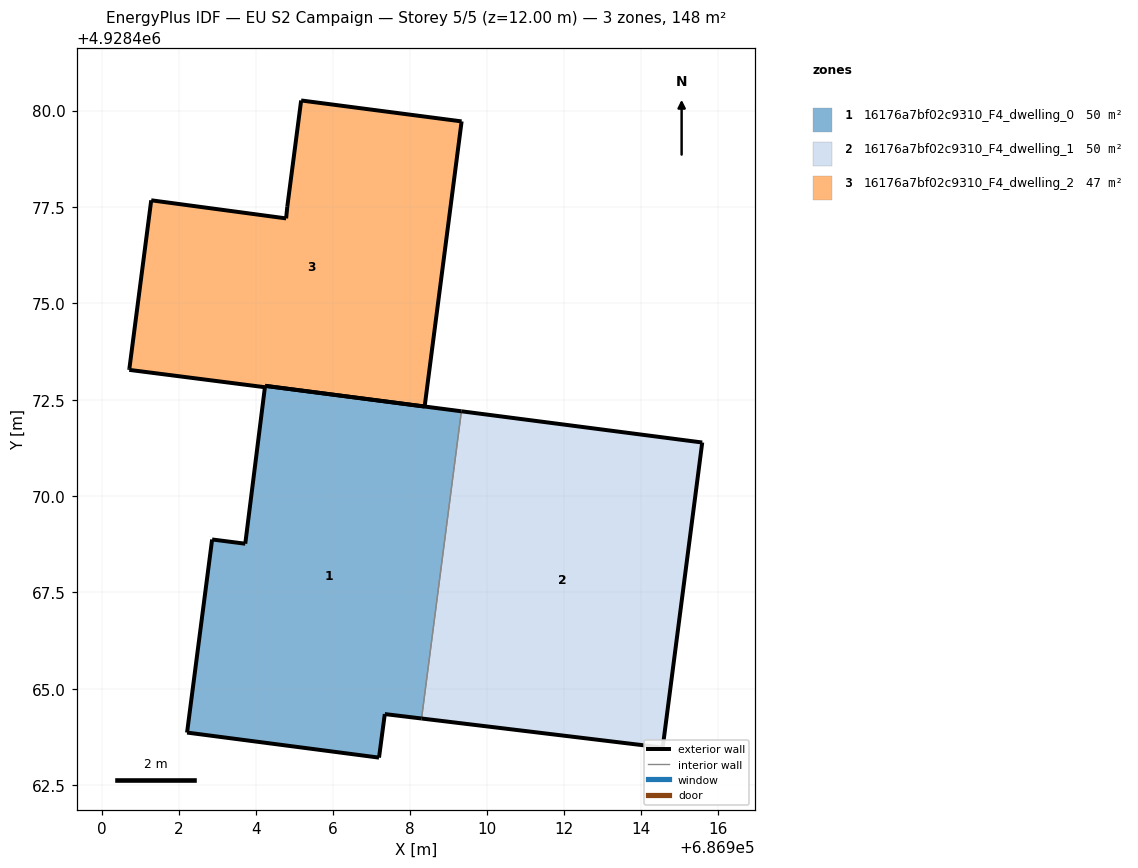
=== STOREY PLAN SPEC (per zone: floor XY polygon, exterior-wall plan segments, windows/doors) ===
zone 1: 16176a7bf02c9310_F4_dwelling_0  (50.3 m²)
  floor: (686908.30, 4928464.23) (686909.33, 4928472.20) (686904.24, 4928472.86) (686904.24, 4928472.86) (686904.23, 4928472.82) (686904.23, 4928472.82) (686903.72, 4928468.76) (686902.86, 4928468.87) (686902.21, 4928463.86) (686907.19, 4928463.21) (686907.34, 4928464.34)
  exterior wall: (686903.72, 4928468.76) – (686904.23, 4928472.82)  [4.1 m]
  exterior wall: (686904.23, 4928472.82) – (686904.23, 4928472.82)  [0.0 m]
  exterior wall: (686904.24, 4928472.86) – (686904.24, 4928472.86)  [0.0 m]
  exterior wall: (686904.24, 4928472.86) – (686909.33, 4928472.20)  [5.1 m]
  exterior wall: (686908.30, 4928464.23) – (686907.34, 4928464.34)  [1.0 m]
  exterior wall: (686907.34, 4928464.34) – (686907.19, 4928463.21)  [1.1 m]
  exterior wall: (686907.19, 4928463.21) – (686902.21, 4928463.86)  [5.0 m]
  exterior wall: (686902.21, 4928463.86) – (686902.86, 4928468.87)  [5.1 m]
  exterior wall: (686902.86, 4928468.87) – (686903.72, 4928468.76)  [0.9 m]
  interior walls: 2
zone 2: 16176a7bf02c9310_F4_dwelling_1  (50.5 m²)
  floor: (686914.56, 4928463.47) (686915.58, 4928471.39) (686909.33, 4928472.20) (686908.30, 4928464.23)
  exterior wall: (686915.58, 4928471.39) – (686914.56, 4928463.47)  [8.0 m]
  exterior wall: (686914.56, 4928463.47) – (686908.30, 4928464.23)  [6.3 m]
  exterior wall: (686909.33, 4928472.20) – (686915.58, 4928471.39)  [6.3 m]
  interior walls: 1
zone 3: 16176a7bf02c9310_F4_dwelling_2  (46.9 m²)
  floor: (686908.38, 4928472.32) (686909.34, 4928479.72) (686905.18, 4928480.26) (686904.81, 4928477.50) (686904.79, 4928477.20) (686901.29, 4928477.67) (686900.72, 4928473.32) (686900.71, 4928473.27) (686904.23, 4928472.82) (686904.24, 4928472.86)
  exterior wall: (686900.71, 4928473.27) – (686900.72, 4928473.32)  [0.0 m]
  exterior wall: (686900.72, 4928473.32) – (686901.29, 4928477.67)  [4.4 m]
  exterior wall: (686901.29, 4928477.67) – (686904.79, 4928477.20)  [3.5 m]
  exterior wall: (686904.79, 4928477.20) – (686904.81, 4928477.50)  [0.3 m]
  exterior wall: (686904.81, 4928477.50) – (686905.18, 4928480.26)  [2.8 m]
  exterior wall: (686905.18, 4928480.26) – (686909.34, 4928479.72)  [4.2 m]
  exterior wall: (686909.34, 4928479.72) – (686908.38, 4928472.32)  [7.5 m]
  exterior wall: (686908.38, 4928472.32) – (686904.24, 4928472.86)  [4.2 m]
  exterior wall: (686904.23, 4928472.82) – (686900.71, 4928473.27)  [3.5 m]
  interior walls: 1

=== DERIVED (storey summary) ===
Building: EU S2 Campaign
Storey: 5 of 5  (floor level z = 12.00 m)
Storey gross floor area: 147.7 m²
Zones on this storey: 3
  - 16176a7bf02c9310_F4_dwelling_0: floor 50.3 m²; exterior wall 22.3 m (66.8 m²); WWR 0.0%
  - 16176a7bf02c9310_F4_dwelling_1: floor 50.5 m²; exterior wall 20.6 m (61.8 m²); WWR 0.0%
  - 16176a7bf02c9310_F4_dwelling_2: floor 46.9 m²; exterior wall 30.4 m (91.3 m²); WWR 0.0%
Zone adjacency (shared interzone walls):
  - 16176a7bf02c9310_F4_dwelling_0 ↔ 16176a7bf02c9310_F4_dwelling_1
  - 16176a7bf02c9310_F4_dwelling_0 ↔ 16176a7bf02c9310_F4_dwelling_2